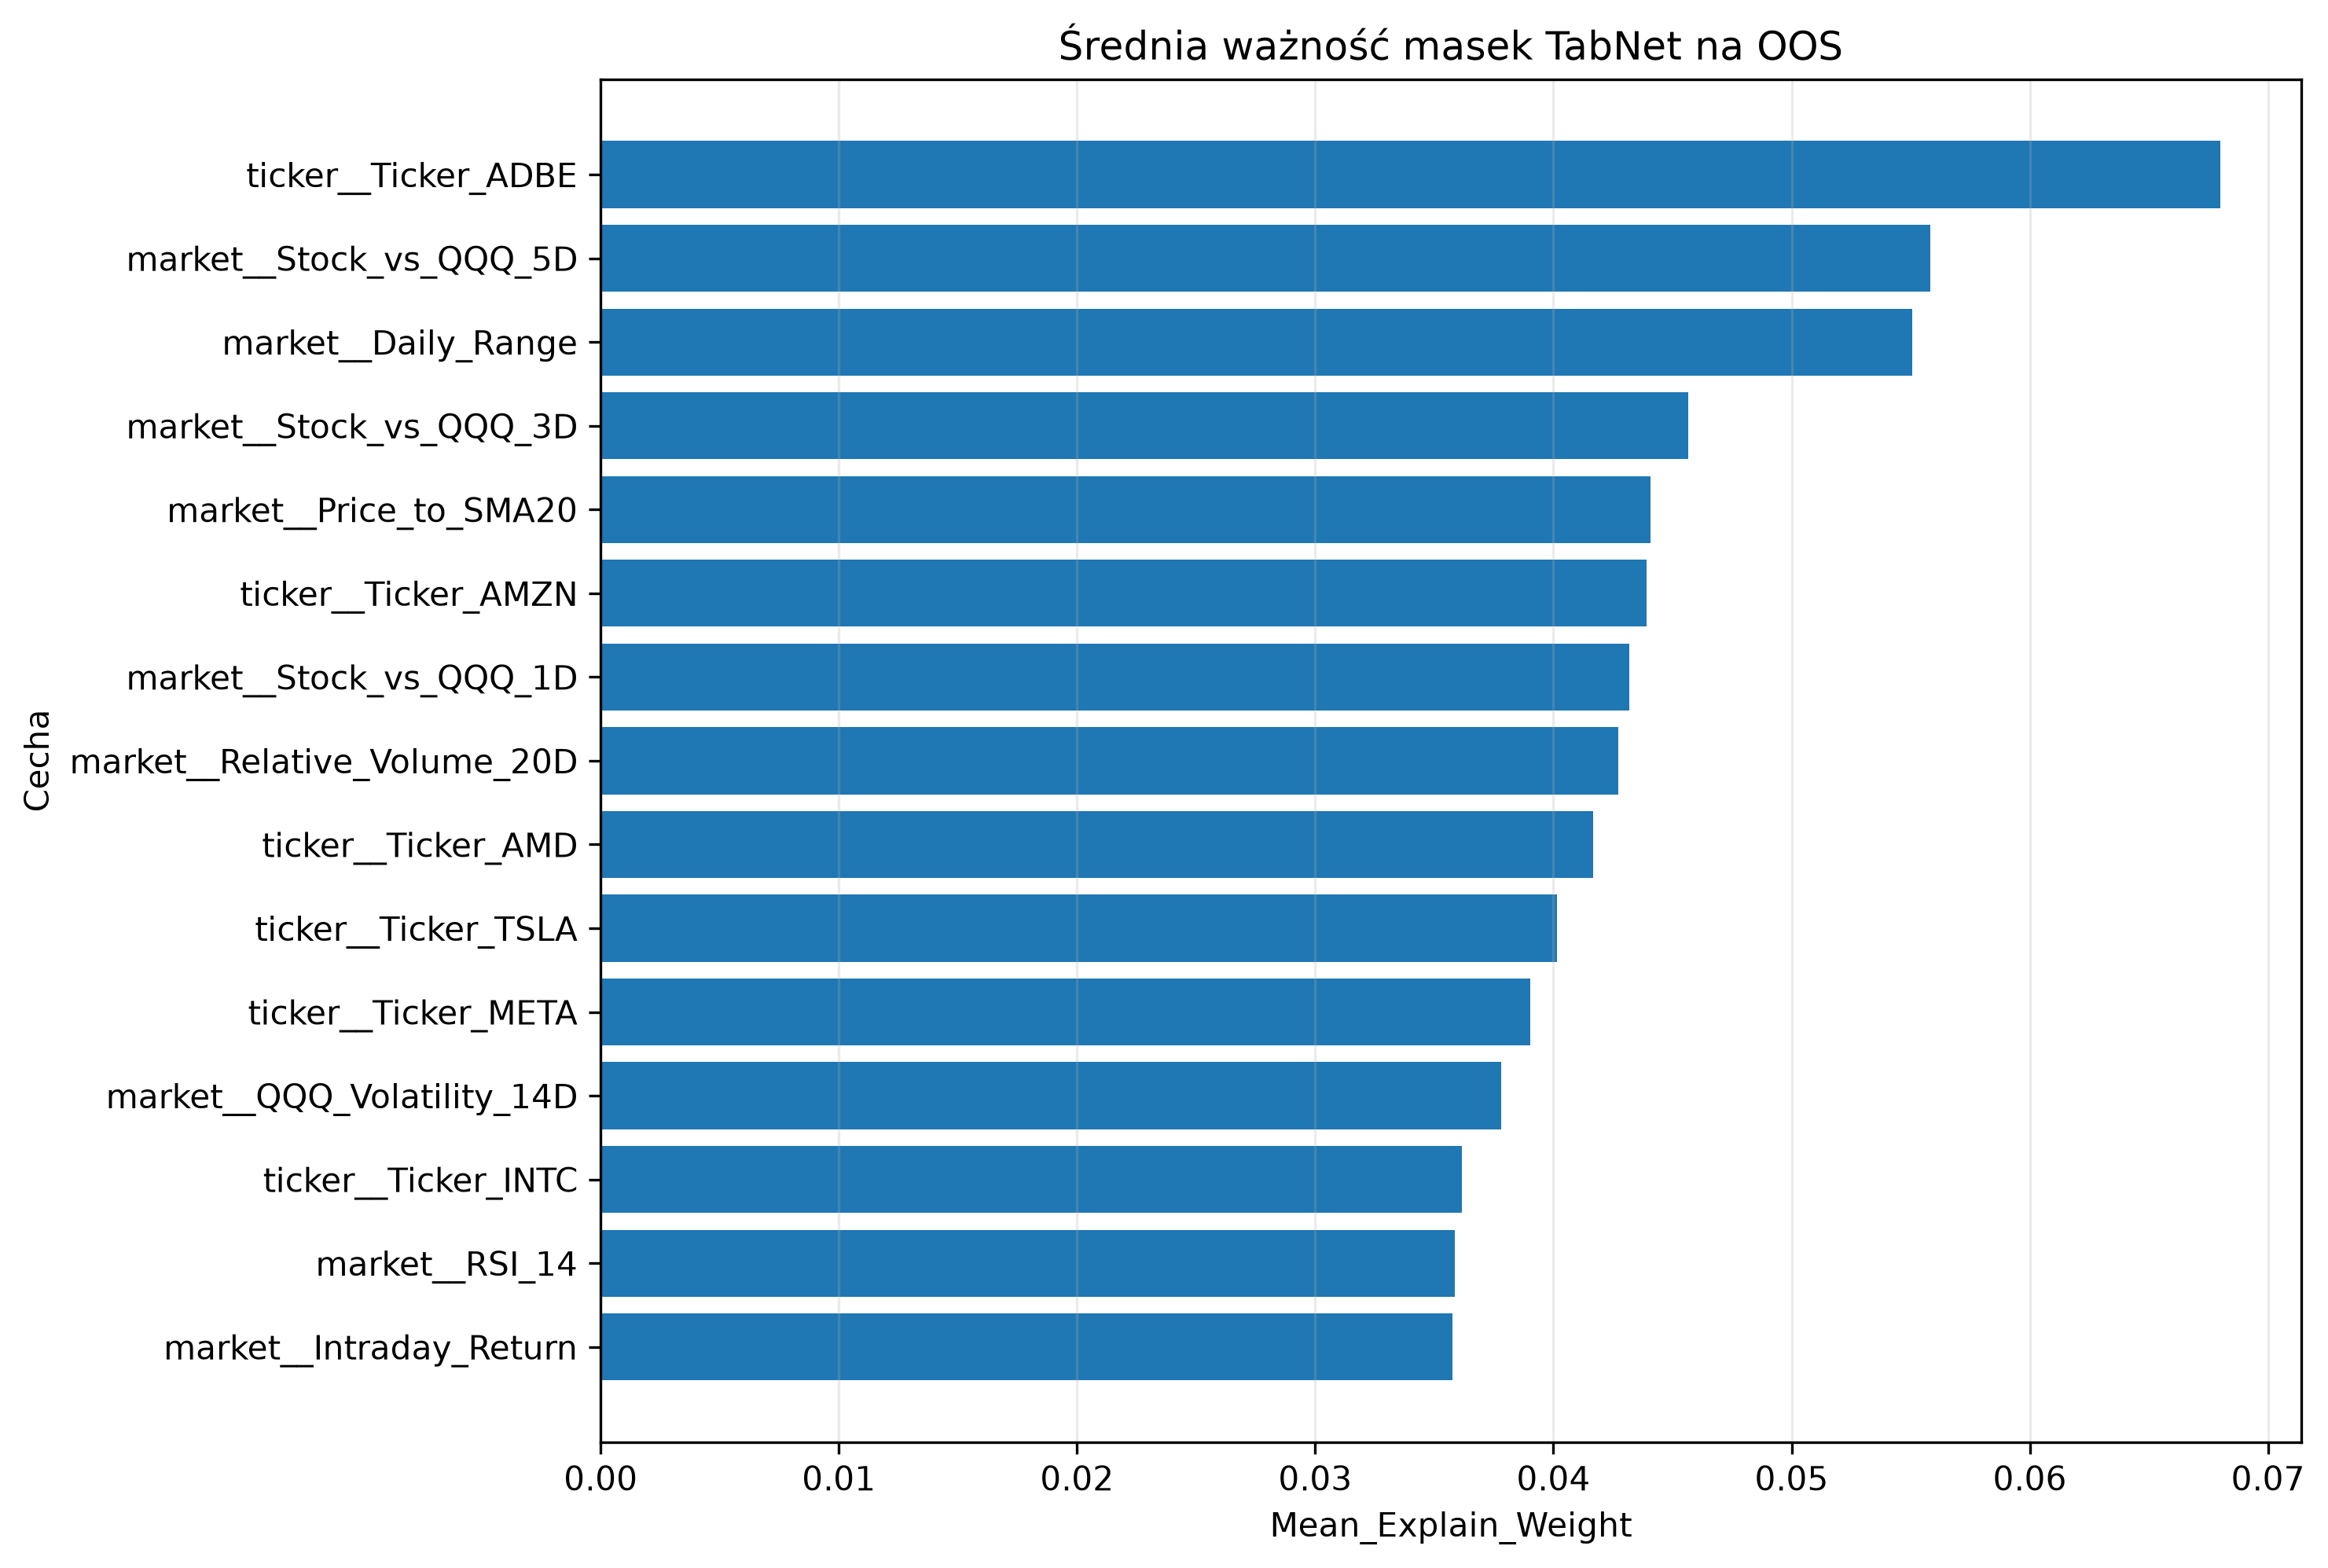

Values plotted in this chart, from the file beside it:
Feature, Mean_Explain_Weight, Std_Explain_Weight, Mean_Mask_Step_1, Mean_Mask_Step_2, Mean_Mask_Step_3, Mean_Mask_Step_4, Rank
ticker__Ticker_ADBE, 0.06799, 0.05212, 0.02987, 0.05987, 0.008895, 0.1923, 1
market__Stock_vs_QQQ_5D, 0.05582, 0.08291, 0.05302, 0.09088, 0.02453, 0.00936, 2
market__Daily_Range, 0.05506, 0.04382, 0.03683, 0.009321, 0.103, 0.08315, 3
market__Stock_vs_QQQ_3D, 0.04564, 0.1097, 0.06221, 0.0267, 0.03551, 0.01063, 4
market__Price_to_SMA20, 0.04408, 0.04128, 0.03316, 0.03434, 0.05915, 0.03929, 5
ticker__Ticker_AMZN, 0.04391, 0.03012, 0.01053, 0.06485, 0.09029, 0.03279, 6
market__Stock_vs_QQQ_1D, 0.04317, 0.05101, 0.05269, 0.04373, 0.06943, 0.005683, 7
market__Relative_Volume_20D, 0.04271, 0.04149, 0.07449, 0.03411, 0.01062, 0.0412, 8
ticker__Ticker_AMD, 0.04165, 0.03882, 0.06371, 0.01809, 0.0732, 0.01779, 9
ticker__Ticker_TSLA, 0.04014, 0.03684, 0.04121, 0.006065, 0.03564, 0.09595, 10
ticker__Ticker_META, 0.03904, 0.03016, 0.03732, 0.04051, 0.05274, 0.02627, 11
market__QQQ_Volatility_14D, 0.0378, 0.04674, 0.02273, 0.02656, 0.1147, 0.02251, 12
ticker__Ticker_INTC, 0.03615, 0.03014, 0.02589, 0.09551, 0.03383, 0.008508, 13
market__RSI_14, 0.03584, 0.05016, 0.03382, 0.06097, 0.01438, 0.006786, 14
market__Intraday_Return, 0.03575, 0.03608, 0.04592, 0.0344, 0.03307, 0.01628, 15
ticker__Ticker_NFLX, 0.03557, 0.02914, 0.01433, 0.07036, 0.05647, 0.02926, 16
market__Volatility_14D, 0.03545, 0.03911, 0.01982, 0.0718, 0.01943, 0.02374, 17
ticker__Ticker_AVGO, 0.035, 0.03183, 0.04053, 0.05469, 0.02102, 0.01249, 18
market__QQQ_Log_Return_5D, 0.03075, 0.03677, 0.03471, 0.009269, 0.01311, 0.06678, 19
ticker__Ticker_NVDA, 0.03071, 0.03377, 0.06066, 0.03703, 0.01616, 0.002084, 20
ticker__Ticker_GOOGL, 0.03058, 0.0374, 0.04641, 0.02358, 0.0195, 0.03762, 21
ticker__Ticker_MSFT, 0.02956, 0.03214, 0.04567, 0.008254, 0.03641, 0.05559, 22
market__QQQ_Log_Return_3D, 0.02793, 0.0285, 0.03302, 0.02325, 0.00776, 0.02762, 23
ticker__Ticker_QCOM, 0.02778, 0.02539, 0.03961, 0.0223, 0.03826, 0.01787, 24
market__QQQ_Log_Return_1D, 0.02675, 0.02937, 0.01688, 0.01768, 0.003659, 0.05737, 25
ticker__Ticker_AAPL, 0.02516, 0.02885, 0.02499, 0.01588, 0.009251, 0.0611, 26
